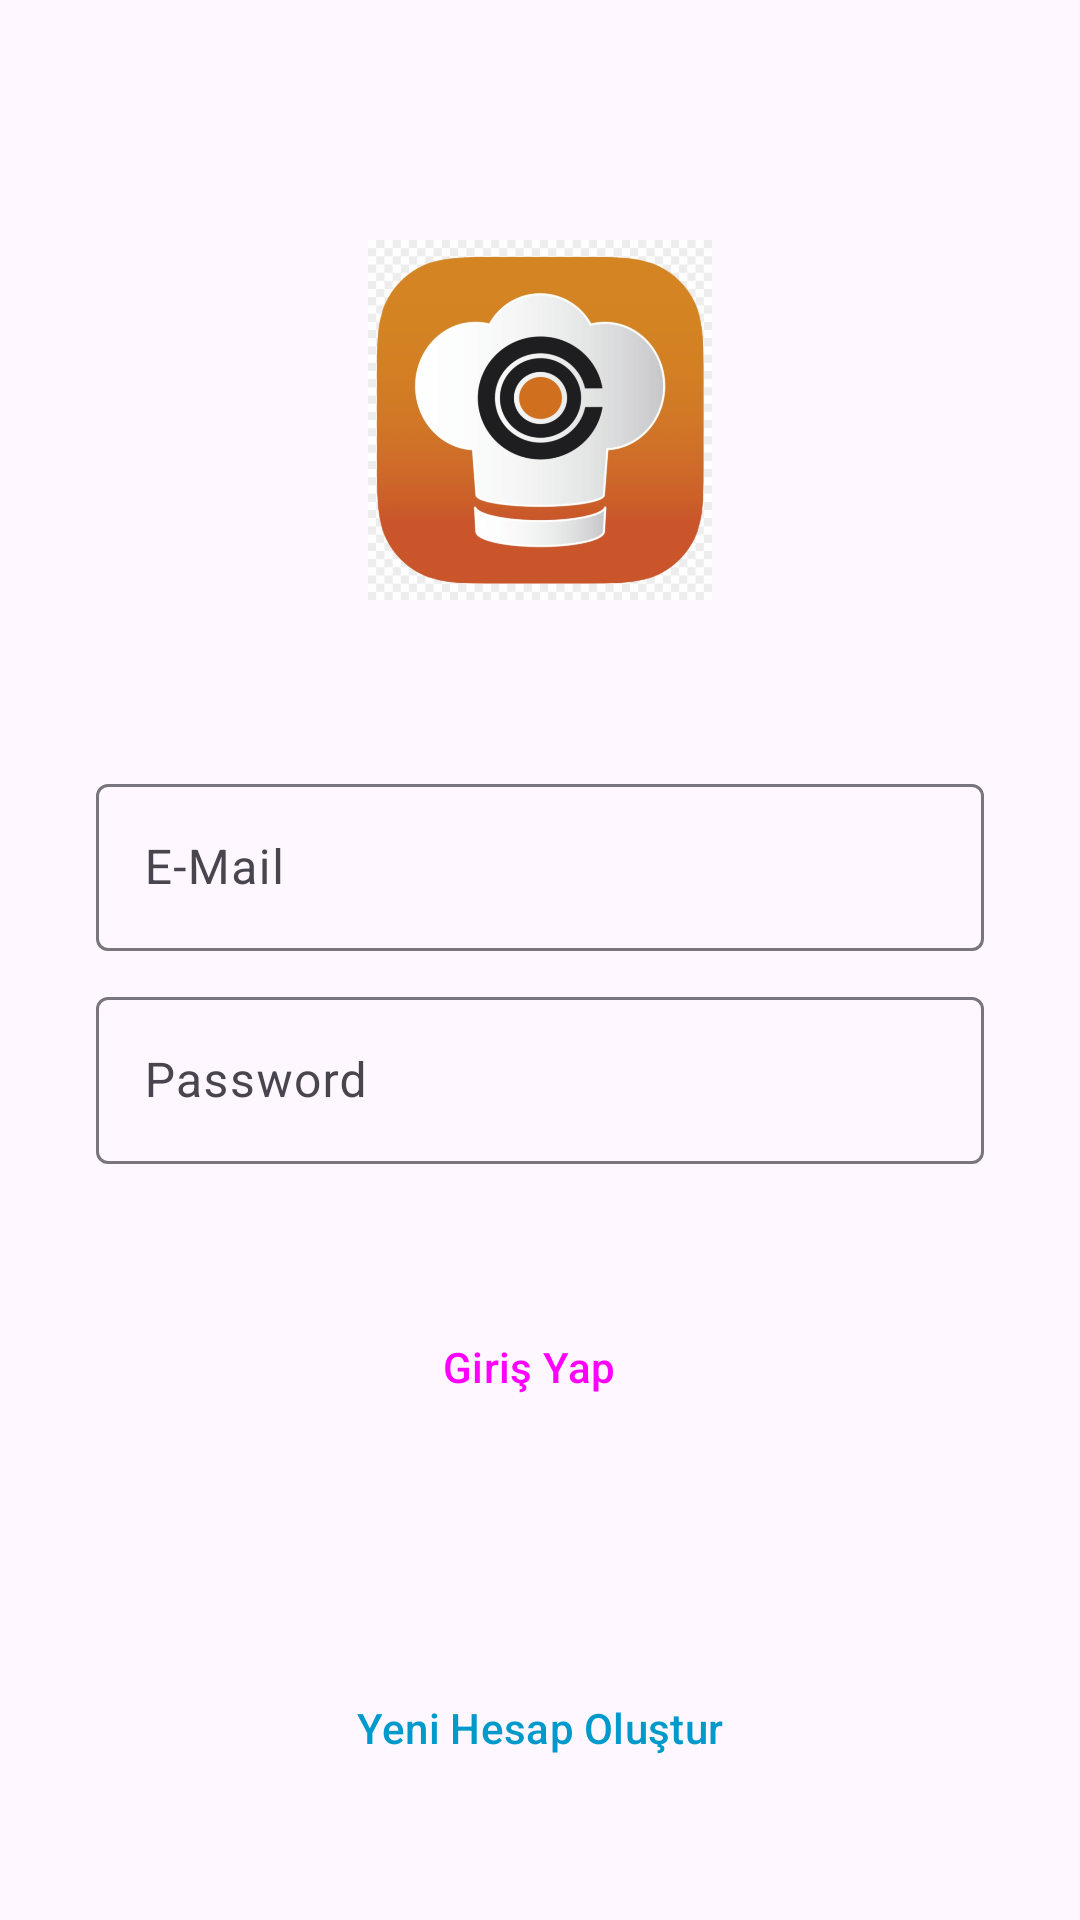

Android layout source for this screen:
<!-- AndroidManifest.xml: application theme Theme.FoodencyApp -->
<!-- res/layout/activity_login.xml -->
<?xml version="1.0" encoding="utf-8"?>
<androidx.constraintlayout.widget.ConstraintLayout xmlns:android="http://schemas.android.com/apk/res/android"
    xmlns:app="http://schemas.android.com/apk/res-auto"
    xmlns:tools="http://schemas.android.com/tools"
    android:layout_width="match_parent"
    android:layout_height="match_parent"
    tools:context=".LoginActivity">


    <ImageView

        android:id="@+id/profile_image"
        android:layout_width="162dp"
        android:layout_height="120dp"
        android:layout_marginTop="80dp"
        android:src="@drawable/appicon"
        app:layout_constraintEnd_toEndOf="parent"
        app:layout_constraintStart_toStartOf="parent"
        app:layout_constraintTop_toTopOf="parent"
        tools:ignore="MissingClass" />


    <com.google.android.material.textfield.TextInputLayout
        android:id="@+id/email"
        android:layout_width="match_parent"
        android:layout_height="wrap_content"
        android:layout_marginStart="32dp"
        android:layout_marginTop="56dp"
        android:layout_marginEnd="32dp"
        android:hint="E-Mail"
        app:layout_constraintEnd_toEndOf="parent"
        app:layout_constraintStart_toStartOf="parent"
        app:layout_constraintTop_toBottomOf="@id/profile_image">

        <com.google.android.material.textfield.TextInputEditText
            android:layout_width="match_parent"
            android:layout_height="wrap_content"
            android:visibility="visible" />

    </com.google.android.material.textfield.TextInputLayout>

    <com.google.android.material.textfield.TextInputLayout
        android:id="@+id/password"
        android:layout_width="match_parent"
        android:layout_height="wrap_content"
        android:layout_marginStart="32dp"
        android:layout_marginTop="10dp"
        android:layout_marginEnd="32dp"
        android:hint="Password"
        app:layout_constraintEnd_toEndOf="parent"
        app:layout_constraintStart_toStartOf="parent"
        app:layout_constraintTop_toBottomOf="@id/email">

        <com.google.android.material.textfield.TextInputEditText
            android:layout_width="match_parent"
            android:layout_height="wrap_content"
            android:visibility="visible" />

    </com.google.android.material.textfield.TextInputLayout>


    <Button
        android:id="@+id/login_btn"
        style="@style/Widget.Material3.Button.Icon"
        android:layout_width="163dp"
        android:layout_height="55dp"
        android:layout_marginTop="40dp"
        android:backgroundTint="#655D5D"
        android:text="Giriş Yap"
        app:layout_constraintEnd_toEndOf="parent"
        app:layout_constraintHorizontal_bias="0.503"
        app:layout_constraintStart_toStartOf="parent"
        app:layout_constraintTop_toBottomOf="@+id/password"
        app:rippleColor="#093CFB" />


    <Button
        android:id="@+id/go_sign_up_btn"
        style="@style/Widget.Material3.Button.OutlinedButton"
        android:layout_width="206dp"
        android:layout_height="48dp"
        android:layout_marginBottom="40dp"
        android:shadowColor="@android:color/transparent"
        android:text="Yeni Hesap Oluştur"
        android:textColor="@android:color/holo_blue_dark"
        app:layout_constraintBottom_toBottomOf="parent"
        app:layout_constraintEnd_toEndOf="parent"
        app:layout_constraintStart_toStartOf="parent"
        app:rippleColor="#093CFB" />


</androidx.constraintlayout.widget.ConstraintLayout>
<!-- resources referenced by this layout -->
<resources>
  <!-- drawable appicon: jpg bitmap (drawable, 162183 bytes) -->
  <style name="Theme.FoodencyApp" parent="Base.Theme.FoodencyApp" />
  <style name="Base.Theme.FoodencyApp" parent="Theme.Material3.DayNight.NoActionBar">
          
          
      </style>
</resources>
